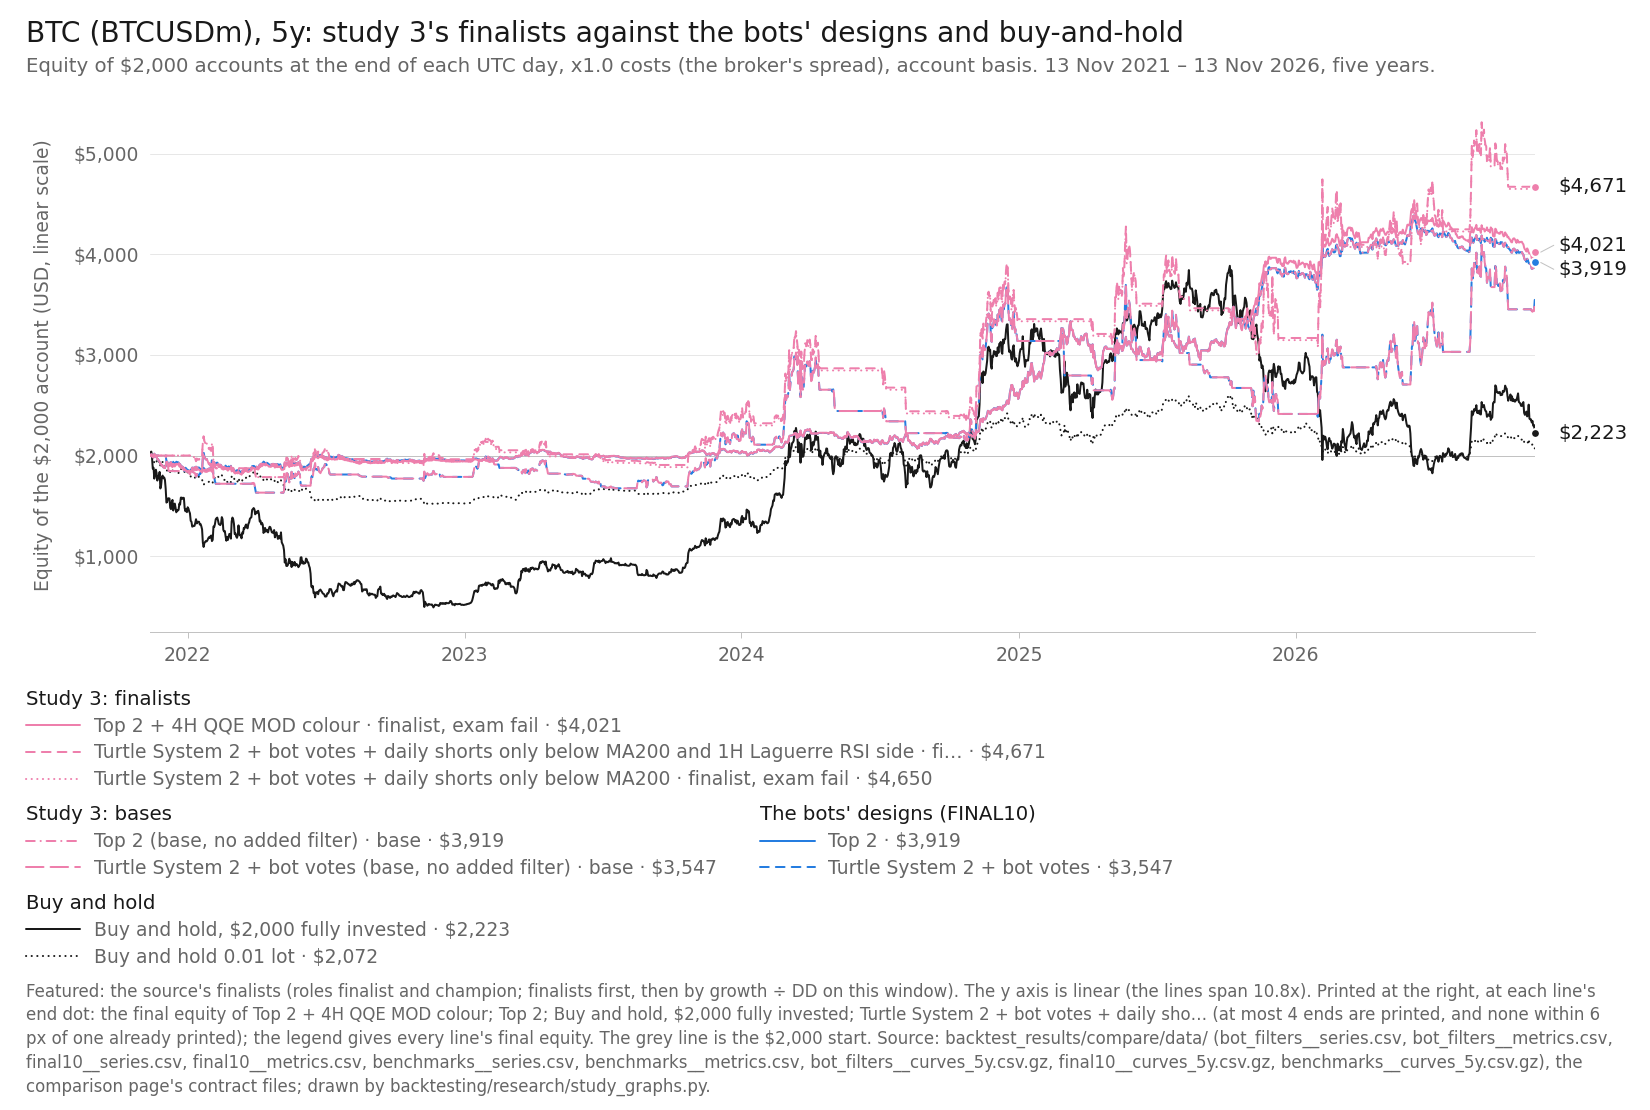

Values plotted in this chart, from the file beside it:
item, series_id, label, group, role, family, key, final_usd, curve_last_usd, cagr_pct, max_dd_pct, dd_marks, growth_dd, daily_close_dd_pct, x, y, notes
line, bot_filters:btc_top2|QQE-H4, Top 2 + 4H QQE MOD colour, featured, finalist, Top 1-3 (optimiser v4), solid, 4021, 4021, 14.99, 16.07, second, 0.9333, , 2026-11-12, 4021, end printed
line, bot_filters:btc_turtle|SGATE200-D1&LARSI…, Turtle System 2 + bot votes + daily shor…, featured, finalist, Turtle, dashed, 4671, 4671, 18.49, 30.15, M1, 0.6133, , 2026-11-12, 4671, end printed
line, bot_filters:btc_turtle|SGATE200-D1, Turtle System 2 + bot votes + daily shor…, featured, finalist, Turtle, dotted, 4650, 4650, 18.38, 30.3, M1, 0.6066, , 2026-11-12, 4650, 
line, bot_filters:btc_top2|BASE, Top 2 (base, no added filter), base, base, Top 1-3 (optimiser v4), dash-dot, 3919, 3919, 14.4, 16.06, second, 0.8967, , 2026-11-12, 3919, 
line, bot_filters:btc_turtle|BASE, Turtle System 2 + bot votes (base, no ad…, base, base, Turtle, long dash, 3547, 3547, 12.14, 38.4, M1, 0.3161, , 2026-11-12, 3547, 
line, final10:BTCUSDm|Top 2, Top 2, design, design, Top 1-3 (optimiser v4), solid, 3919, 3919, 14.4, 16.06, second, 0.8967, , 2026-11-12, 3919, end printed
line, final10:BTCUSDm|Turtle [alt] + bot votes, Turtle System 2 + bot votes, design, design, Turtle, dashed, 3547, 3547, 12.14, 38.4, M1, 0.3161, , 2026-11-12, 3547, 
line, benchmarks:BTCUSDm|bh-2000, Buy and hold, $2,000 fully invested, bh, benchmark, buy-and-hold, solid, 2223, 2223, 2.139, 76.63, M1, 0.02791, , 2026-11-12, 2223, end printed
line, benchmarks:BTCUSDm|bh-0.01lot, Buy and hold 0.01 lot, bh, benchmark, buy-and-hold, dotted, 2072, 2072, 0.7065, 26.14, M1, 0.02703, , 2026-11-12, 2072, 
